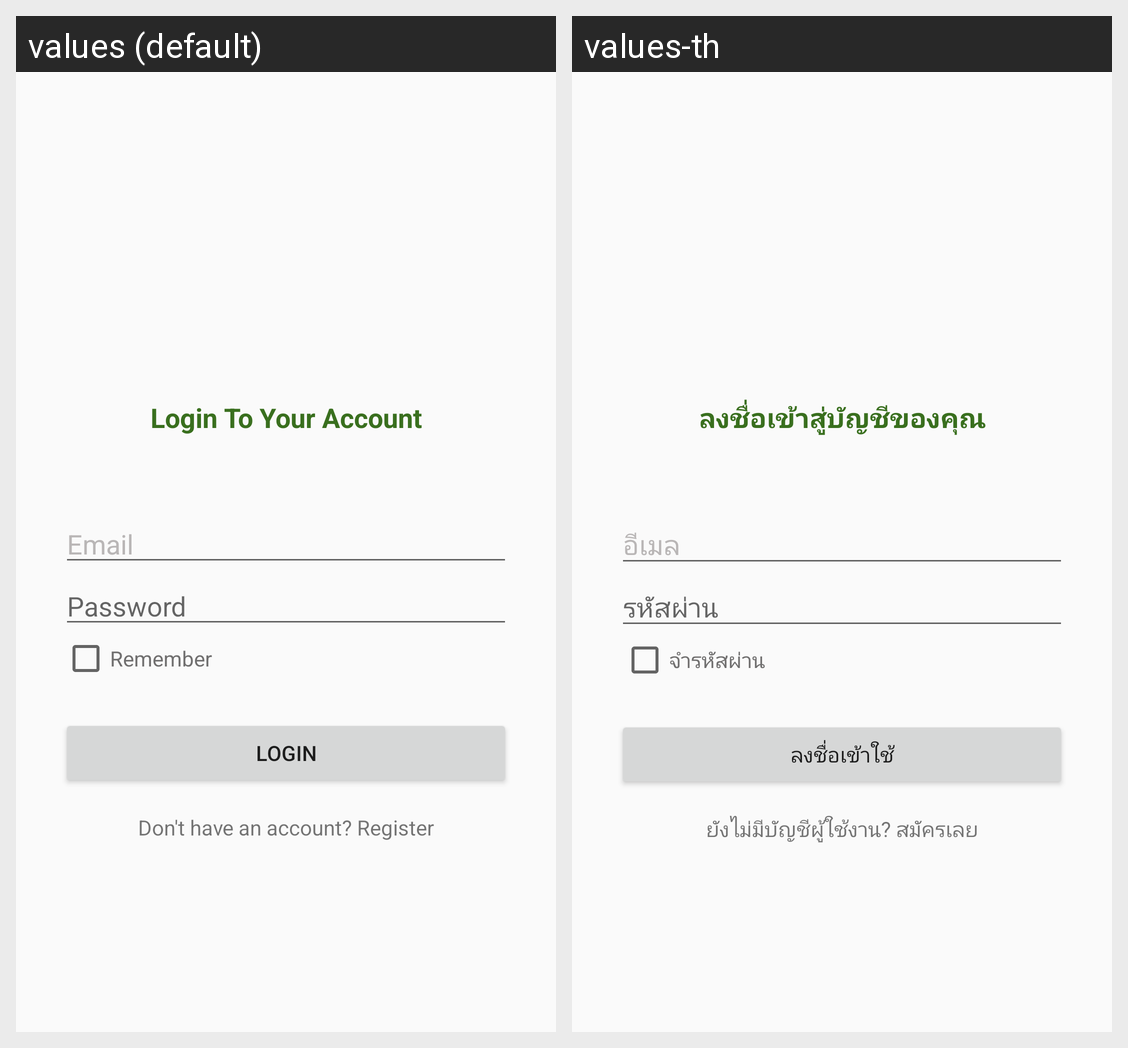

Translations of the strings shown on this Android screen, per locale in the grid:
Android screen res/layout/login_activity.xml rendered under 2 locales, left to right: values (default), values-th. Device: Nexus 5 (rendered at 1080×1920; each locale shown at half size, 540×960, under a caption strip naming it); theme AppTheme.
Strings drawn on this screen, with the default value and each locale's value (text and hints the layout hard-codes, and strings that could not be matched under every locale, appear in the picture but are not listed):

email_text
  values: Email
  values-th: อีเมล

password_text
  values: Password
  values-th: รหัสผ่าน

page_login
  values: Login To Your Account
  values-th: ลงชื่อเข้าสู่บัญชีของคุณ

button_login
  values: Login
  values-th: ลงชื่อเข้าใช้

not_account_text
  values: Don't have an account? Register
  values-th: ยังไม่มีบัญชีผู้ใช้งาน? สมัครเลย

remember_check
  values: Remember
  values-th: จำรหัสผ่าน
